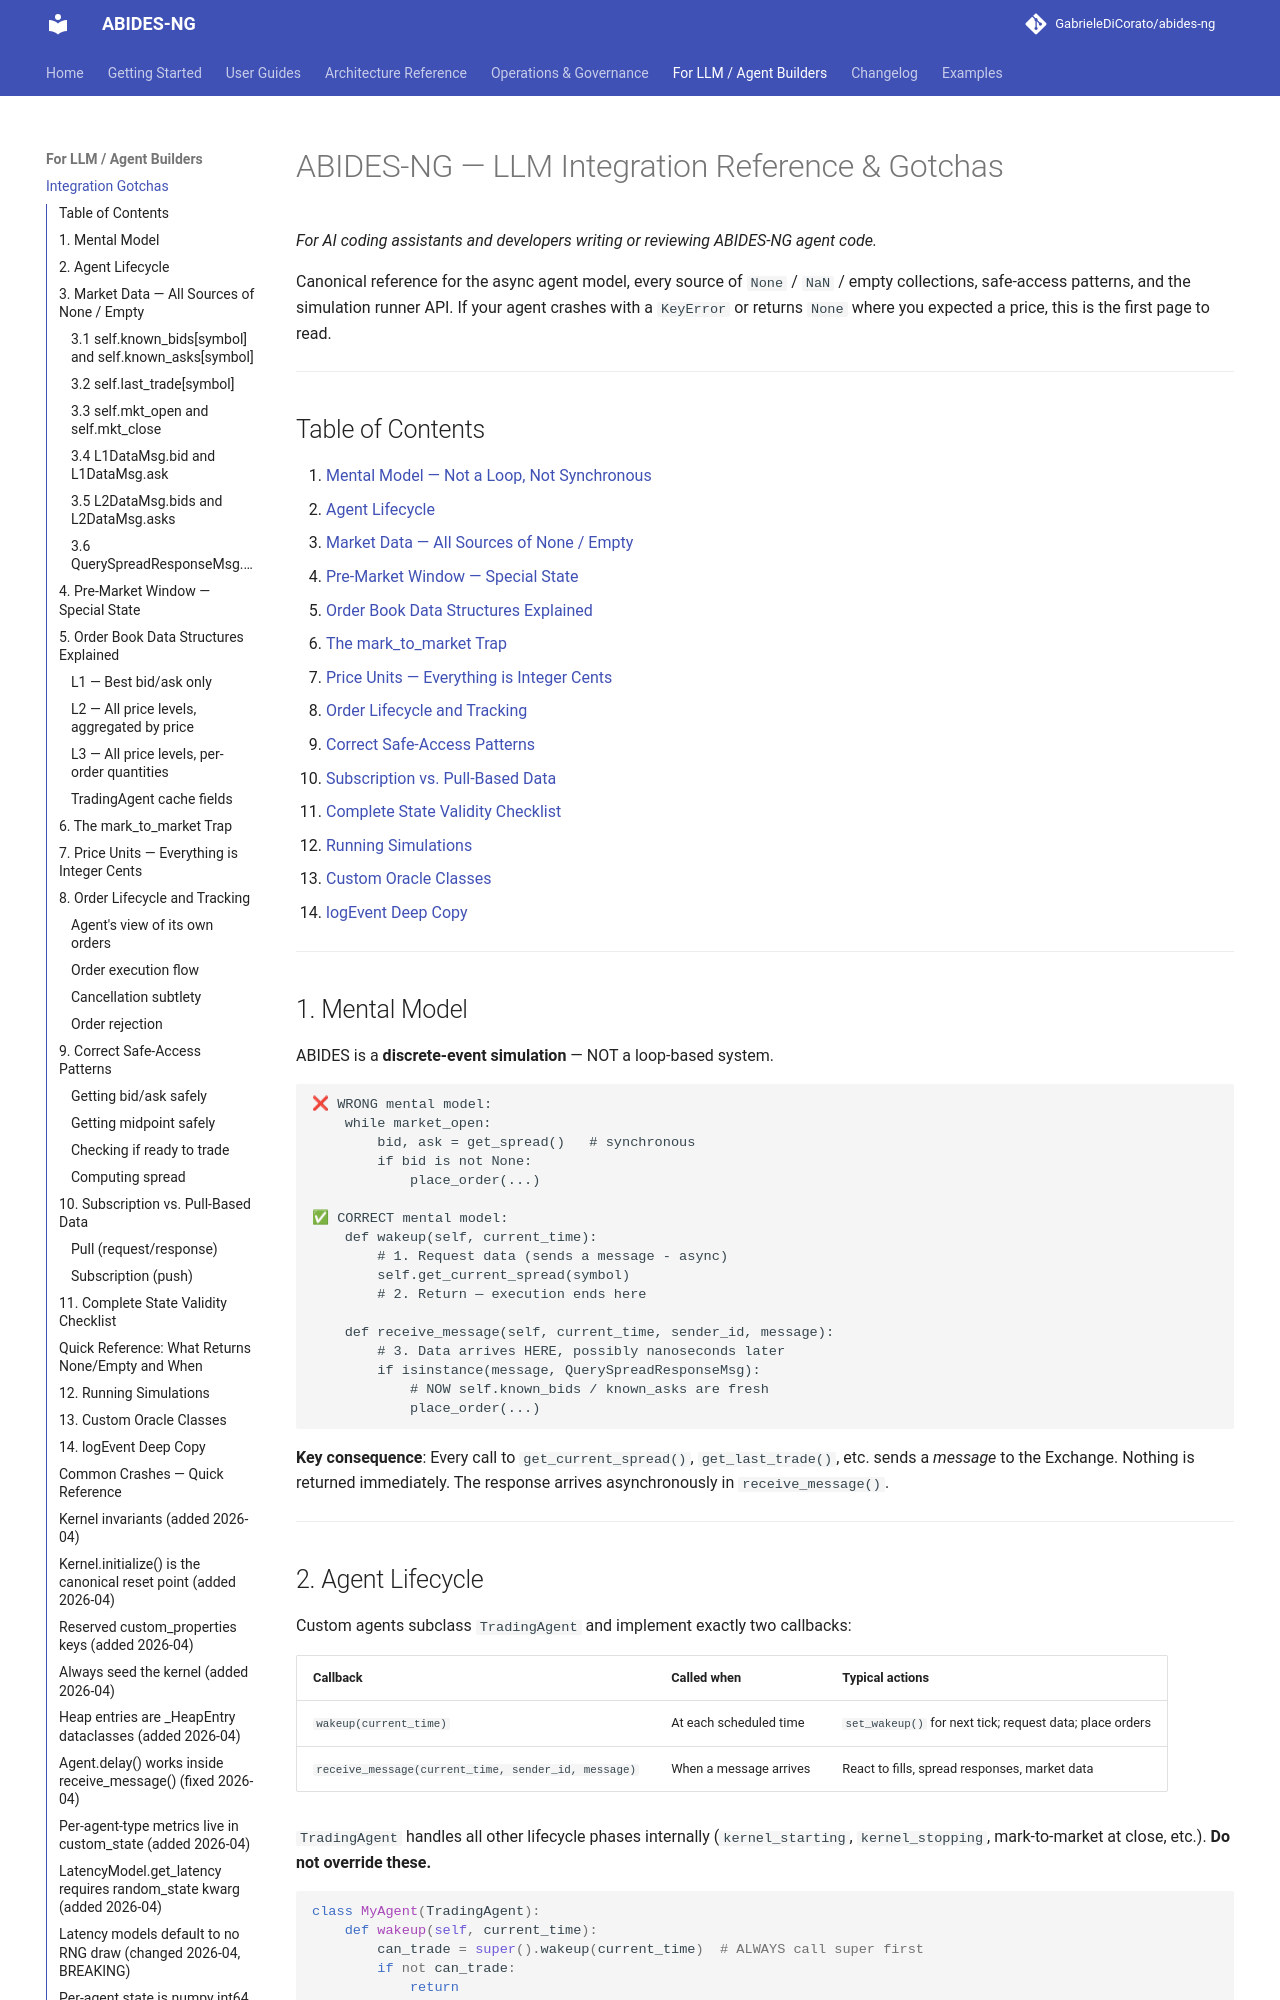

repository: GabrieleDiCorato/abides-hasufel · page: reference/llm-gotchas/index.html · generator: mkdocs

# ABIDES-NG — LLM Integration Reference & Gotchas

*For AI coding assistants and developers writing or reviewing
ABIDES-NG agent code.*

Canonical reference for the async agent model, every source of
`None` / `NaN` / empty collections, safe-access patterns, and the
simulation runner API. If your agent crashes with a `KeyError` or
returns `None` where you expected a price, this is the first page
to read.

---

## Table of Contents

1. [Mental Model — Not a Loop, Not Synchronous](#1-mental-model)
2. [Agent Lifecycle](#2-agent-lifecycle)
3. [Market Data — All Sources of None / Empty](#3-market-data-all-sources-of-none-empty)
4. [Pre-Market Window — Special State](#4-pre-market-window-special-state)
5. [Order Book Data Structures Explained](#5-order-book-data-structures-explained)
6. [The mark_to_market Trap](#6-the-mark_to_market-trap)
7. [Price Units — Everything is Integer Cents](#7-price-units-everything-is-integer-cents)
8. [Order Lifecycle and Tracking](#8-order-lifecycle-and-tracking)
9. [Correct Safe-Access Patterns](#9-correct-safe-access-patterns)
10. [Subscription vs. Pull-Based Data](#10-subscription-vs-pull-based-data)
11. [Complete State Validity Checklist](#11-complete-state-validity-checklist)
12. [Running Simulations](#12-running-simulations)
13. [Custom Oracle Classes](#13-custom-oracle-classes)
14. [logEvent Deep Copy](#14-logevent-deep-copy)

---

## 1. Mental Model

ABIDES is a **discrete-event simulation** — NOT a loop-based system.

```
❌ WRONG mental model:
    while market_open:
        bid, ask = get_spread()   # synchronous
        if bid is not None:
            place_order(...)

✅ CORRECT mental model:
    def wakeup(self, current_time):
        # 1. Request data (sends a message - async)
        self.get_current_spread(symbol)
        # 2. Return — execution ends here

    def receive_message(self, current_time, sender_id, message):
        # 3. Data arrives HERE, possibly nanoseconds later
        if isinstance(message, QuerySpreadResponseMsg):
            # NOW self.known_bids / known_asks are fresh
            place_order(...)
```

**Key consequence**: Every call to `get_current_spread()`, `get_last_trade()`, etc.
sends a *message* to the Exchange. Nothing is returned immediately. The response
arrives asynchronously in `receive_message()`.

---
